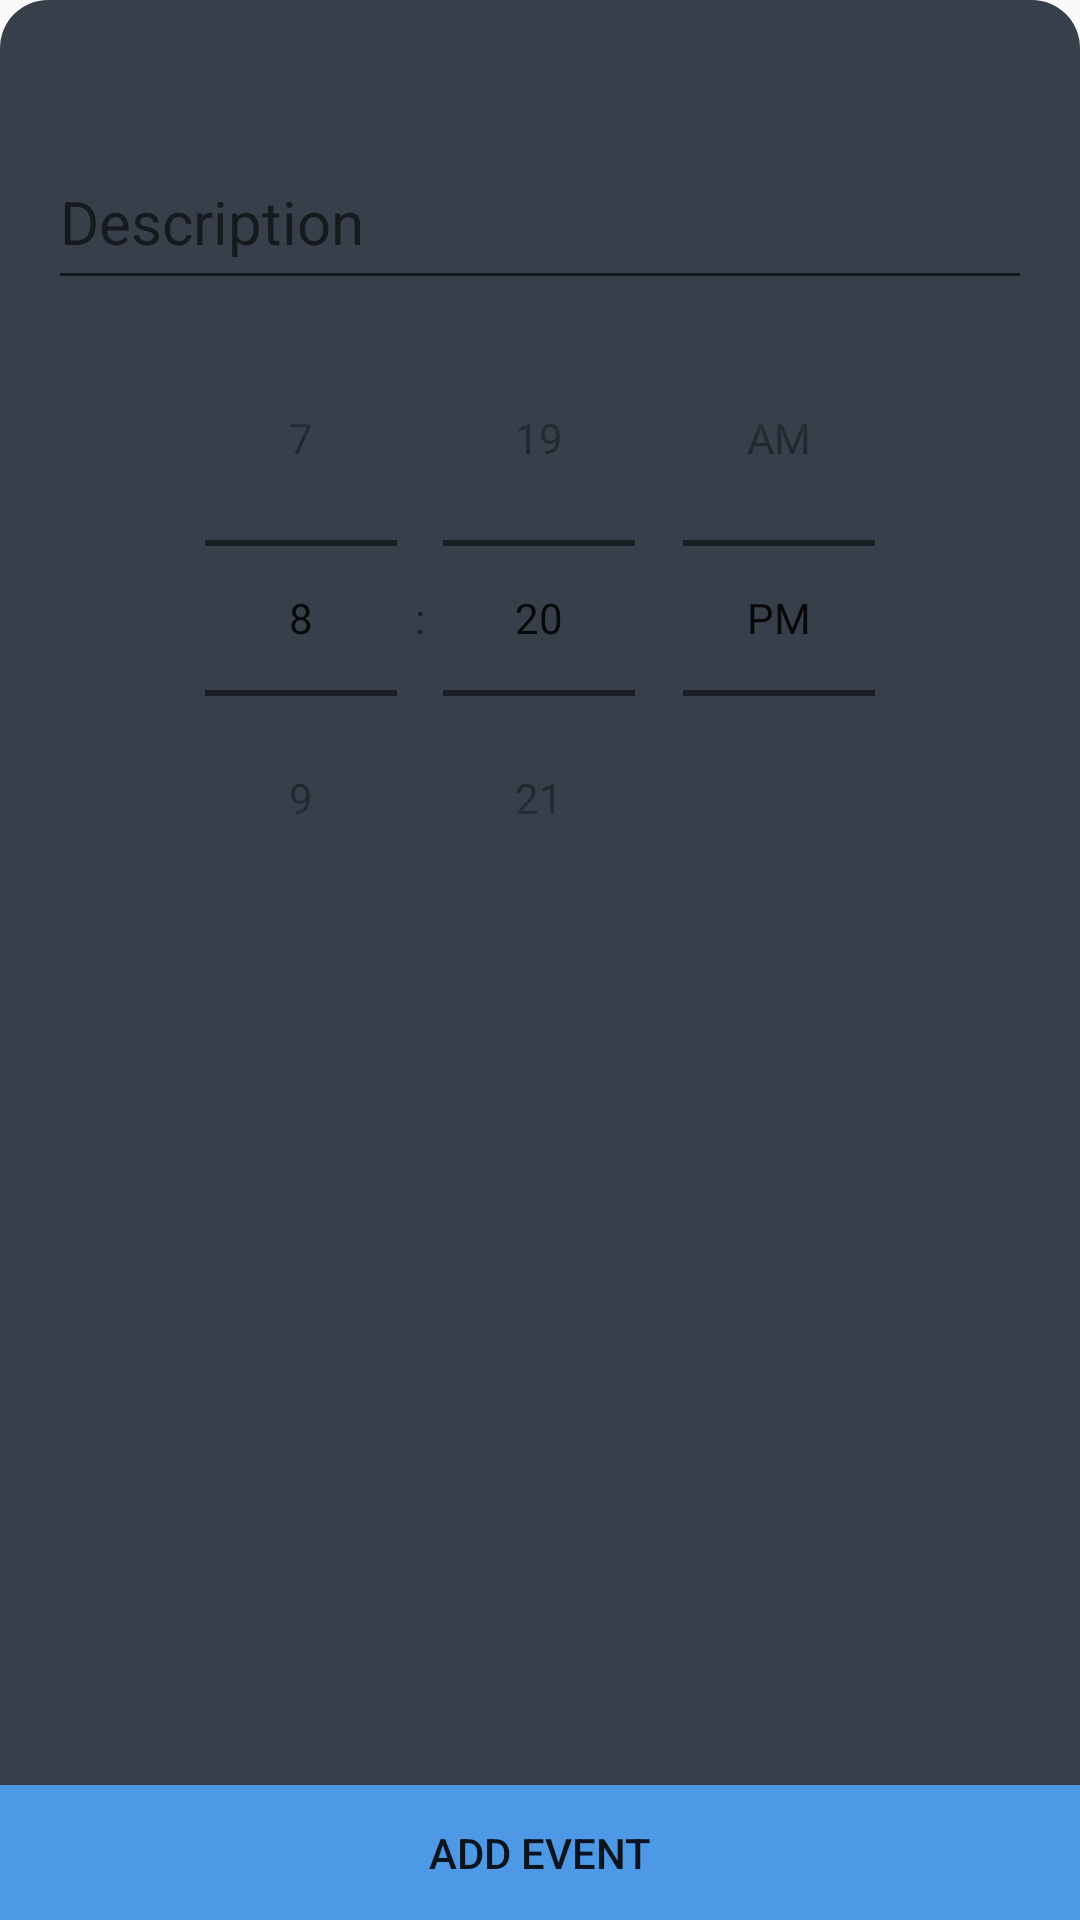

The Android layout XML behind this screen, and the referenced resources:
<!-- AndroidManifest.xml: application theme Theme.TimeManager -->
<!-- res/layout/bottom_sheet_add_time.xml -->
<?xml version="1.0" encoding="utf-8"?>
<androidx.constraintlayout.widget.ConstraintLayout xmlns:android="http://schemas.android.com/apk/res/android"
    xmlns:app="http://schemas.android.com/apk/res-auto"
    android:layout_width="match_parent"
    android:layout_height="350dp"
    android:background="@drawable/bottom_shape"
    android:orientation="vertical"
    app:behavior_hideable="true"
    app:behavior_peekHeight="0dp"
    app:layout_behavior="@string/bottom_sheet_behavior">

    <LinearLayout
        android:id="@+id/layout_title_add_sheet"
        android:layout_width="match_parent"
        android:layout_height="wrap_content"
        android:orientation="horizontal"
        app:layout_constraintEnd_toEndOf="parent"
        app:layout_constraintStart_toStartOf="parent"
        app:layout_constraintTop_toTopOf="parent">

        <ImageButton
            android:id="@+id/button_edit_color_add_sheet"
            android:layout_width="match_parent"
            android:layout_height="match_parent"
            android:layout_gravity="center"
            android:layout_weight="2"
            android:background="@android:color/transparent"
            android:src="@drawable/ic_color_20" />

        <TextView
            android:id="@+id/event_name_add_sheet"
            android:layout_width="match_parent"
            android:layout_height="45dp"
            android:layout_weight="1"
            android:gravity="center"
            android:textColor="@android:color/white"
            android:textSize="22sp"
            app:layout_constraintTop_toTopOf="parent" />

        <ImageButton
            android:id="@+id/button_edit_title_add_sheet"
            android:layout_width="match_parent"
            android:layout_height="match_parent"
            android:layout_gravity="center"
            android:layout_weight="2"
            android:background="@android:color/transparent"
            android:src="@drawable/ic_edit_20" />

    </LinearLayout>


    <EditText
        android:id="@+id/event_edit_text_descriprion"
        android:layout_width="match_parent"
        android:layout_height="55dp"
        android:layout_marginStart="16dp"
        android:layout_marginEnd="16dp"
        android:hint="Description"
        android:imeOptions="actionDone"
        android:inputType="textCapSentences"
        android:singleLine="true"
        android:textColor="@color/white"
        android:textSize="20sp"
        app:layout_constraintTop_toBottomOf="@id/layout_title_add_sheet" />

    <TimePicker
        android:id="@+id/time_picker"
        android:layout_width="0dp"
        android:layout_height="0dp"
        android:timePickerMode="spinner"
        app:layout_constraintBottom_toTopOf="@+id/buttonAddEvent"
        app:layout_constraintEnd_toEndOf="parent"
        app:layout_constraintStart_toStartOf="parent"
        app:layout_constraintTop_toBottomOf="@+id/event_edit_text_descriprion" />

    <Button
        android:id="@+id/buttonAddEvent"
        android:layout_width="match_parent"
        android:layout_height="45dp"
        android:background="#4E99E6"
        android:text="Add Event"
        app:layout_constraintBottom_toBottomOf="parent" />

</androidx.constraintlayout.widget.ConstraintLayout>
<!-- resources referenced by this layout -->
<resources>
  <color name="white">#B3FFFFFF</color>
  <!-- drawable bottom_shape (drawable) -->
  <?xml version="1.0" encoding="utf-8"?>
  <shape
      android:shape="rectangle"
      xmlns:android="http://schemas.android.com/apk/res/android">
  
      <solid android:color="#37404A"/>
      <corners android:radius="16dp"/>
  </shape>
  <style name="Theme.TimeManager" parent="Theme.MaterialComponents.DayNight.NoActionBar.Bridge">
          
          <item name="colorPrimary">@color/purple_500</item>
          <item name="colorPrimaryVariant">@color/purple_700</item>
          <item name="colorOnPrimary">@color/white</item>
          
          <item name="colorSecondary">@color/teal_200</item>
          <item name="colorSecondaryVariant">@color/teal_700</item>
          <item name="colorOnSecondary">@color/black</item>
          
          <item name="android:statusBarColor" tools:targetApi="l">?attr/colorPrimaryVariant</item>
          
      </style>
  <color name="purple_500">#FF6200EE</color>
  <color name="purple_700">#FF3700B3</color>
  <color name="teal_200">#FF03DAC5</color>
  <color name="teal_700">#FF018786</color>
  <color name="black">#FF000000</color>
</resources>
